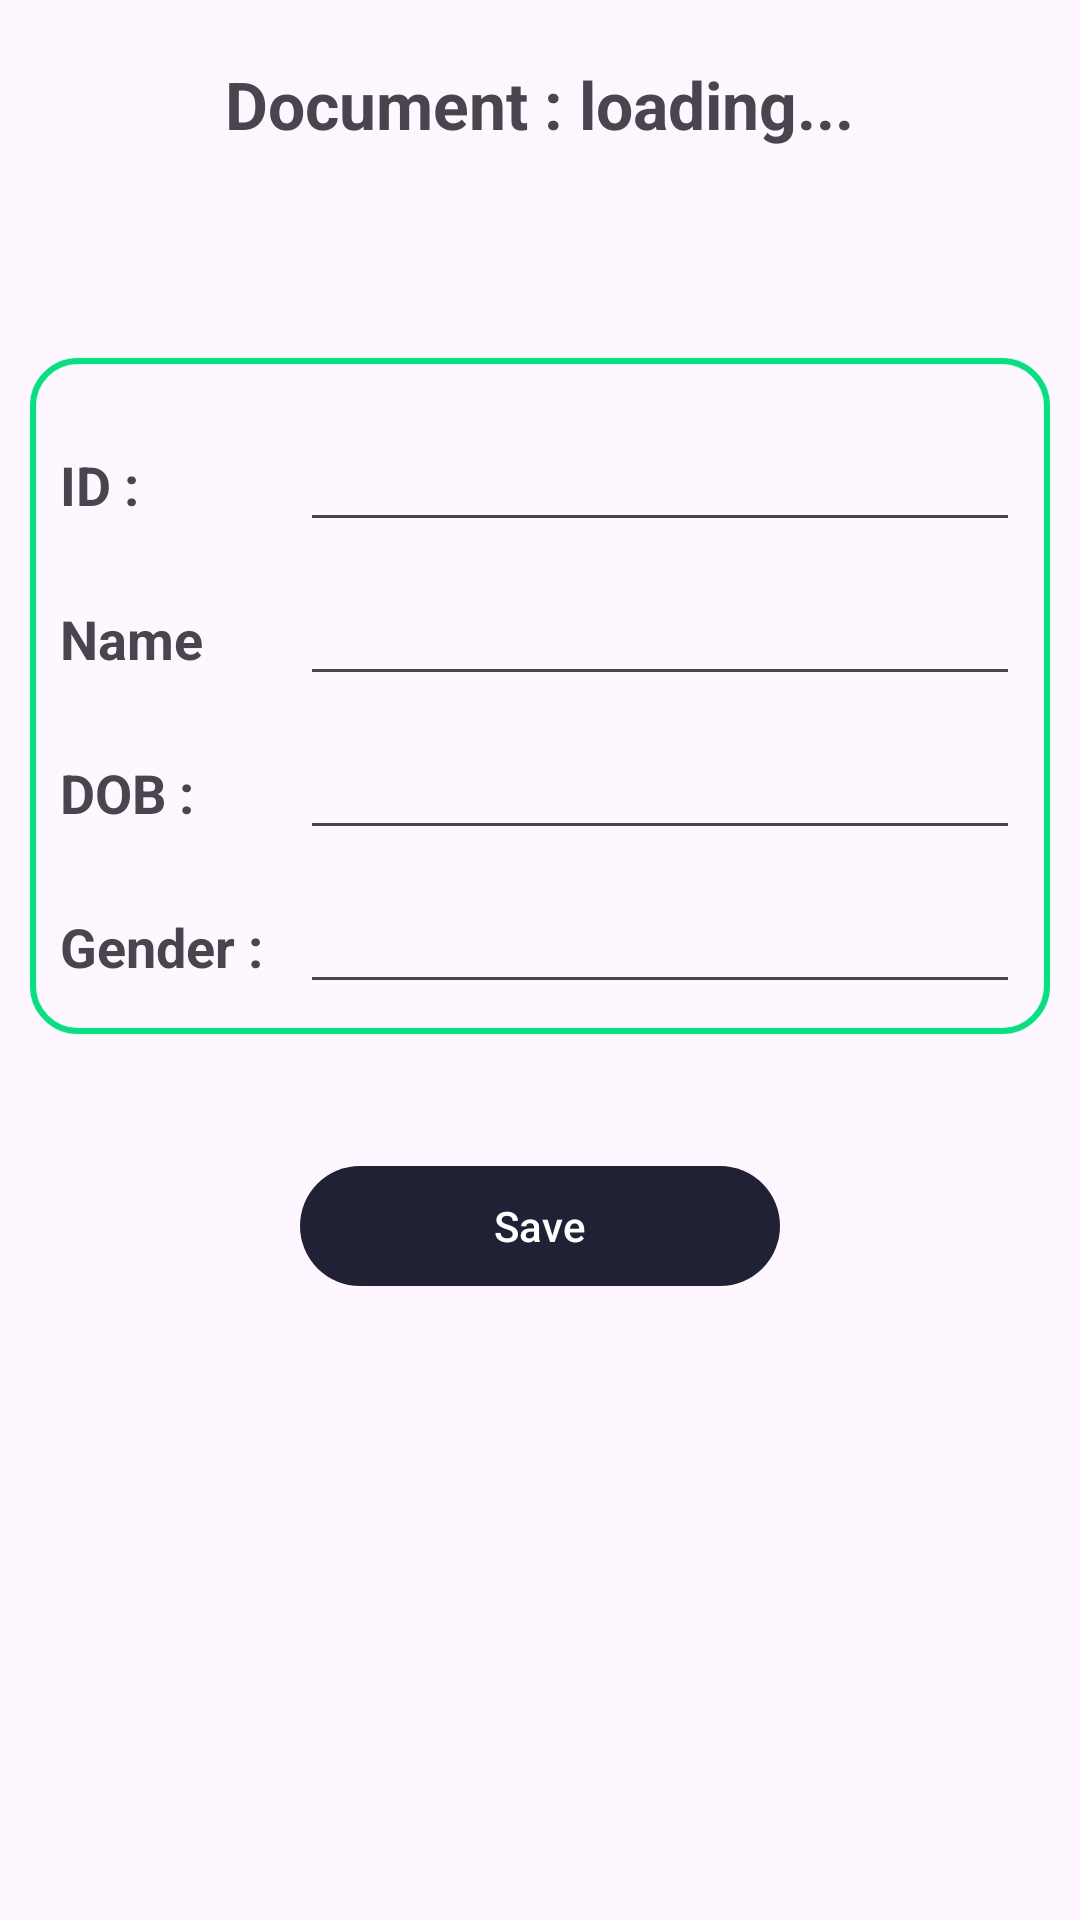

Produce the Android XML layout that renders to this screen, including the resource entries it uses.
<!-- AndroidManifest.xml: application theme Base.Theme.IDFort -->
<!-- res/layout/activity_add_details.xml -->
<?xml version="1.0" encoding="utf-8"?>
<LinearLayout xmlns:android="http://schemas.android.com/apk/res/android"
    xmlns:app="http://schemas.android.com/apk/res-auto"
    xmlns:tools="http://schemas.android.com/tools"
    android:layout_width="match_parent"
    android:layout_height="match_parent"
    android:orientation="vertical"
    tools:context=".ui.AddDetails">

    <TextView
        android:id="@+id/doc"
        android:layout_width="wrap_content"
        android:layout_height="wrap_content"
        android:layout_gravity="center_horizontal"
        android:layout_margin="20dp"
        android:text="Document : loading..."
        android:textSize="22sp"
        android:textStyle="bold" />

    <LinearLayout
        android:layout_width="match_parent"
        android:layout_height="wrap_content"
        android:layout_marginHorizontal="10dp"
        android:layout_marginTop="50dp"
        android:background="@drawable/d_border"
        android:orientation="vertical"
        android:padding="10dp">


        <LinearLayout
            android:layout_width="match_parent"
            android:layout_height="wrap_content"
            android:layout_marginTop="10dp"
            android:orientation="horizontal">

            <TextView
                android:layout_width="80dp"
                android:layout_height="wrap_content"
                android:text="ID : "
                android:textSize="18sp"
                android:textStyle="bold" />

            <EditText
                android:id="@+id/doc_id"
                android:layout_width="match_parent"
                android:layout_height="wrap_content"
                android:clickable="false" />

        </LinearLayout>

        <LinearLayout
            android:layout_width="match_parent"
            android:layout_height="wrap_content"
            android:layout_marginTop="10dp"
            android:orientation="horizontal">

            <TextView
                android:layout_width="80dp"
                android:layout_height="wrap_content"
                android:text="Name"
                android:textSize="18sp"
                android:textStyle="bold" />

            <EditText
                android:id="@+id/doc_name"
                android:layout_width="match_parent"
                android:layout_height="wrap_content"
                android:clickable="false" />

        </LinearLayout>

        <LinearLayout
            android:layout_width="match_parent"
            android:layout_height="wrap_content"
            android:layout_marginTop="10dp"
            android:orientation="horizontal">

            <TextView
                android:layout_width="80dp"
                android:layout_height="wrap_content"
                android:text="DOB : "
                android:textSize="18sp"
                android:textStyle="bold" />

            <EditText
                android:id="@+id/dob"
                android:layout_width="match_parent"
                android:layout_height="wrap_content"
                android:clickable="false" />

        </LinearLayout>

        <LinearLayout
            android:layout_width="match_parent"
            android:layout_height="wrap_content"
            android:layout_marginTop="10dp"
            android:orientation="horizontal">

            <TextView
                android:layout_width="80dp"
                android:layout_height="wrap_content"
                android:text="Gender : "
                android:textSize="18sp"
                android:textStyle="bold" />

            <EditText
                android:id="@+id/gender"
                android:layout_width="match_parent"
                android:layout_height="wrap_content"
                android:clickable="false" />

        </LinearLayout>

    </LinearLayout>

    <com.google.android.material.button.MaterialButton
        android:layout_width="wrap_content"
        android:layout_height="wrap_content"
        android:layout_gravity="center_horizontal"
        android:layout_marginTop="40dp"
        android:minWidth="160dp"
        android:onClick="save_new_document"
        android:padding="10dp"
        android:text="Save" />

</LinearLayout>
<!-- resources referenced by this layout -->
<resources>
  <!-- drawable d_border (drawable) -->
  <?xml version="1.0" encoding="utf-8"?>
  <selector xmlns:android="http://schemas.android.com/apk/res/android">
      <item>
          <shape android:shape="rectangle">
              <corners android:radius="15dp" />
              <solid android:color="@android:color/transparent" />
              <stroke android:width="2dp" android:color="@color/colorAccent" />
          </shape>
      </item>
  
  </selector>
  <style name="Base.Theme.IDFort" parent="Theme.Material3.DayNight">
          
          <item name="colorPrimary">@color/colorPrimary</item>
          <item name="colorAccent">@color/colorAccent</item>
      </style>
  <color name="colorAccent">#00e480</color>
  <color name="colorPrimary">#202134</color>
</resources>
